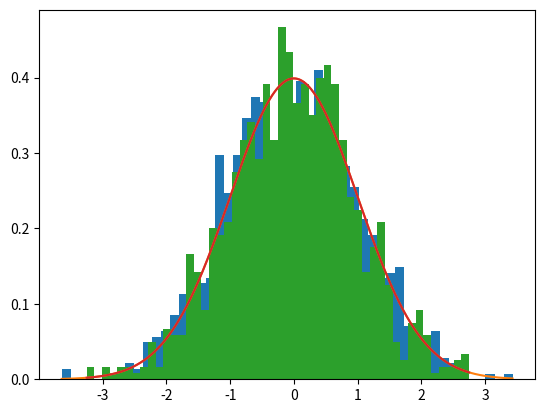

Generate this figure with matplotlib:
import numpy as np
from scipy.stats import norm
import math

class IIDSampler():
	def __init__(self, means, stds):
		self.means = means
		self.stds = stds

	def sample(self):
		return np.random.normal(loc=self.means, scale=self.stds)

if __name__ == "__main__":
	from matplotlib import pyplot as plt
	NB_SAMPLES = 1000
	PRIOR_MEAN = 0.
	PRIOR_STD = math.sqrt(1.)
	NB_POINTS_PLOT = 1000
	BINS = 50

	sampler = IIDSampler(np.array([PRIOR_MEAN, PRIOR_MEAN]), np.array([PRIOR_STD, PRIOR_STD]))

	samples_1 = []
	samples_2 = []
	for i in range(NB_SAMPLES):
		if i%1000 == 0:
			print("iteration {}".format(i))
		results = sampler.sample()
		#print("results = {}".format(results))
		samples_1.append(results[0])
		samples_2.append(results[1])

	def plot_samples(samples):
		plot_values = np.linspace(min(samples), max(samples), NB_POINTS_PLOT)
		densities = norm.pdf(plot_values, loc=PRIOR_MEAN, scale=PRIOR_STD)

		plt.hist(samples, bins=BINS, density=True)
		plt.plot(plot_values, densities)
		plt.show()

	plot_samples(samples_1)
	plot_samples(samples_2)


